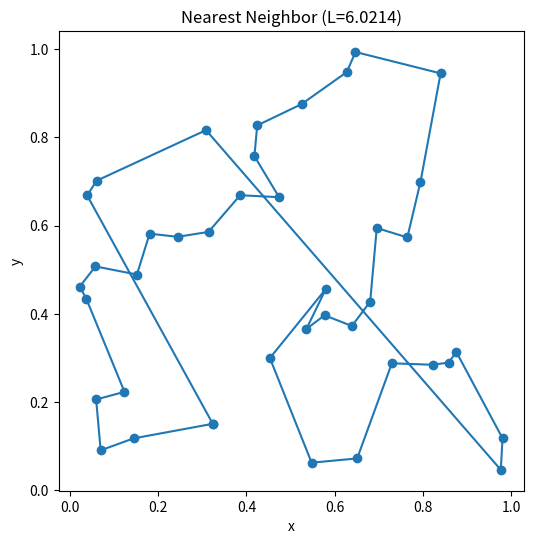
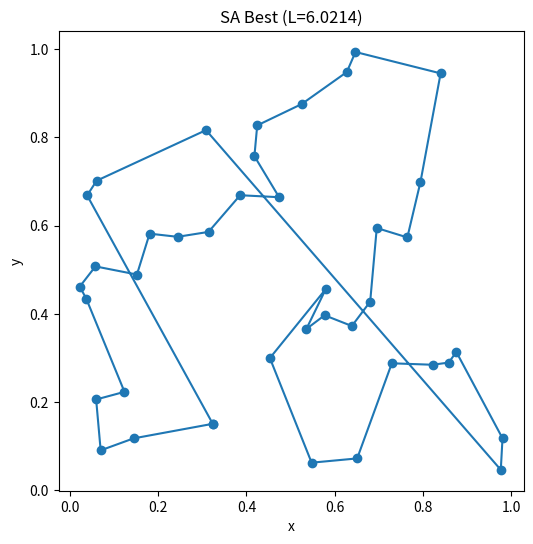
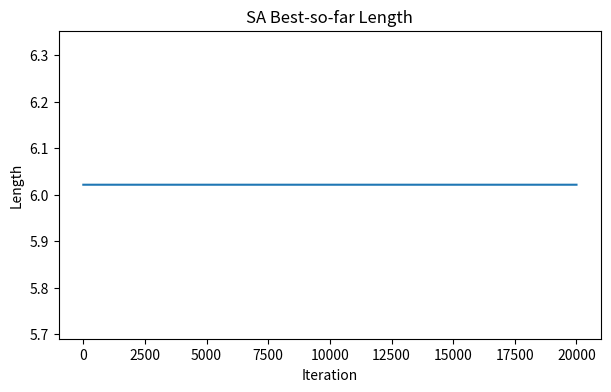

Write the Python code that produced these figures, in order. (Note: this script raises an exception after producing the figures.)
# If running in a fresh environment, uncomment as needed:
# !pip -q install matplotlib

import math
import random
from dataclasses import dataclass
from typing import List, Tuple

import matplotlib.pyplot as plt


Point = Tuple[float, float]
Tour = List[int]

def make_cities(n: int = 40, seed: int = 7) -> List[Point]:
    # Reproducible 2D city coordinates in [0, 1]x[0, 1].
    rng = random.Random(seed)
    return [(rng.random(), rng.random()) for _ in range(n)]

def dist(a: Point, b: Point) -> float:
    dx = a[0] - b[0]
    dy = a[1] - b[1]
    return math.hypot(dx, dy)

def tour_length(cities: List[Point], tour: Tour) -> float:
    # Total length of a closed tour.
    n = len(tour)
    total = 0.0
    for i in range(n):
        total += dist(cities[tour[i]], cities[tour[(i + 1) % n]])
    return total

def is_valid_tour(tour: Tour, n: int) -> bool:
    return len(tour) == n and set(tour) == set(range(n))

def random_tour(n: int, rng: random.Random) -> Tour:
    t = list(range(n))
    rng.shuffle(t)
    return t

def nearest_neighbor_tour(cities: List[Point], start: int = 0) -> Tour:
    # Deterministic baseline: greedy nearest neighbor.
    n = len(cities)
    unvisited = set(range(n))
    tour = [start]
    unvisited.remove(start)
    cur = start
    while unvisited:
        nxt = min(unvisited, key=lambda j: dist(cities[cur], cities[j]))
        tour.append(nxt)
        unvisited.remove(nxt)
        cur = nxt
    return tour


def two_opt_swap(tour: Tour, i: int, k: int) -> Tour:
    # Return a new tour where the segment [i:k] is reversed.
    return tour[:i] + list(reversed(tour[i:k + 1])) + tour[k + 1:]

def random_two_opt_neighbor(tour: Tour, rng: random.Random) -> Tour:
    # Pick a random 2-opt move.
    n = len(tour)
    i = rng.randrange(0, n - 1)
    k = rng.randrange(i + 1, n)
    return two_opt_swap(tour, i, k)


def plot_tour(cities: List[Point], tour: Tour, title: str = "") -> None:
    xs = [cities[i][0] for i in tour] + [cities[tour[0]][0]]
    ys = [cities[i][1] for i in tour] + [cities[tour[0]][1]]

    plt.figure(figsize=(6, 6))
    plt.plot(xs, ys, marker="o")
    plt.title(title)
    plt.xlabel("x")
    plt.ylabel("y")
    plt.gca().set_aspect("equal", adjustable="box")
    plt.show()

def plot_history(series: List[float], title: str, ylabel: str = "Value") -> None:
    plt.figure(figsize=(7, 4))
    plt.plot(series)
    plt.title(title)
    plt.xlabel("Iteration")
    plt.ylabel(ylabel)
    plt.show()

def plot_compare(sa_hist: List[float], ga_hist: List[float]) -> None:
    # Overlay histories (x-axis is not identical meaning; this is a visual comparison).
    plt.figure(figsize=(8, 4))
    plt.plot(sa_hist, label="SA best-so-far")
    plt.plot([i * (len(sa_hist) / max(1, len(ga_hist)-1)) for i in range(len(ga_hist))], ga_hist, label="GA best-by-gen")
    plt.title("SA vs GA: Best tour length over time (scaled x-axis)")
    plt.xlabel("Progress (scaled)")
    plt.ylabel("Length")
    plt.legend()
    plt.show()


cities = make_cities(n=40, seed=7)

nn_tour = nearest_neighbor_tour(cities, start=0)
nn_len = tour_length(cities, nn_tour)
print(f"Nearest-neighbor length: {nn_len:.4f}")

plot_tour(cities, nn_tour, title=f"Nearest Neighbor (L={nn_len:.4f})")


@dataclass
class SAConfig:
    iters: int = 20_000
    t0: float = 0.2
    alpha: float = 0.9995
    seed: int = 123
    report_every: int = 2000

def simulated_annealing_tsp(cities: List[Point], init_tour: Tour, cfg: SAConfig) -> Tuple[Tour, float, List[float]]:
    rng = random.Random(cfg.seed)
    n = len(cities)
    assert is_valid_tour(init_tour, n), "init_tour must be a valid permutation"

    cur_tour = init_tour[:]
    cur_len = tour_length(cities, cur_tour)

    best_tour = cur_tour[:]
    best_len = cur_len
    history = [best_len]

    T = cfg.t0

    for it in range(cfg.iters):
        cand_tour = random_two_opt_neighbor(cur_tour, rng)
        cand_len = tour_length(cities, cand_tour)
        delta = cand_len - cur_len

        accept = False
        # TODO: acceptance rule
        # Is accept True or false when delta <= 0 or delta >0?

        if accept:
            cur_tour, cur_len = cand_tour, cand_len

        if cur_len < best_len:
            best_tour, best_len = cur_tour[:], cur_len

        history.append(best_len)

        # TODO: cooling schedule
        # How is T adjusted?

        if cfg.report_every and (it + 1) % cfg.report_every == 0:
            print(f"[SA] iter={it+1:6d}  T={T:.4g}  cur={cur_len:.4f}  best={best_len:.4f}")

    return best_tour, best_len, history


sa_cfg = SAConfig(iters=20_000, t0=0.2, alpha=0.9995, seed=123, report_every=2000)
sa_best_tour, sa_best_len, sa_hist = simulated_annealing_tsp(cities, nn_tour[:], sa_cfg)

print(f"SA best length: {sa_best_len:.4f}")
print(f"SA improvement vs NN: {(nn_len - sa_best_len) / nn_len * 100:.2f}%")

assert is_valid_tour(sa_best_tour, len(cities))

plot_tour(cities, sa_best_tour, title=f"SA Best (L={sa_best_len:.4f})")
plot_history(sa_hist, title="SA Best-so-far Length", ylabel="Length")


@dataclass
class GAConfig:
    pop_size: int = 200
    generations: int = 400
    tournament_k: int = 5
    crossover_rate: float = 0.9
    mutation_rate: float = 0.2
    elite_size: int = 5
    seed: int = 999
    report_every: int = 50

def tournament_select(pop: List[Tour], lengths: List[float], k: int, rng: random.Random) -> Tour:
    # TODO: tournament selection (minimize length)
    raise NotImplementedError

def order_crossover_ox(parent1: Tour, parent2: Tour, rng: random.Random) -> Tour:
    # TODO: order crossover (OX)
    raise NotImplementedError

def mutate_swap(tour: Tour, rng: random.Random) -> Tour:
    # TODO: swap mutation
    raise NotImplementedError

def genetic_algorithm_tsp(cities: List[Point], init_seed_tours: List[Tour], cfg: GAConfig) -> Tuple[Tour, float, List[float]]:
    rng = random.Random(cfg.seed)
    n = len(cities)

    pop: List[Tour] = []
    for t in init_seed_tours:
        assert is_valid_tour(t, n)
        pop.append(t[:])
    while len(pop) < cfg.pop_size:
        pop.append(random_tour(n, rng))

    lengths = [tour_length(cities, t) for t in pop]
    best_idx = min(range(len(pop)), key=lambda i: lengths[i])
    best_tour = pop[best_idx][:]
    best_len = lengths[best_idx]
    history = [best_len]

    for gen in range(cfg.generations):
        elite_indices = sorted(range(len(pop)), key=lambda i: lengths[i])[: cfg.elite_size]
        next_pop = [pop[i][:] for i in elite_indices]

        while len(next_pop) < cfg.pop_size:
            p1 = tournament_select(pop, lengths, cfg.tournament_k, rng)
            p2 = tournament_select(pop, lengths, cfg.tournament_k, rng)

            if rng.random() < cfg.crossover_rate:
                child = order_crossover_ox(p1, p2, rng)
            else:
                child = p1[:]

            if rng.random() < cfg.mutation_rate:
                child = mutate_swap(child, rng)

            next_pop.append(child)

        pop = next_pop
        lengths = [tour_length(cities, t) for t in pop]

        gen_best_idx = min(range(len(pop)), key=lambda i: lengths[i])
        gen_best_len = lengths[gen_best_idx]
        if gen_best_len < best_len:
            best_len = gen_best_len
            best_tour = pop[gen_best_idx][:]

        history.append(best_len)

        if cfg.report_every and (gen + 1) % cfg.report_every == 0:
            print(f"[GA] gen={gen+1:4d}  best={best_len:.4f}")

    assert is_valid_tour(best_tour, n)
    return best_tour, best_len, history


ga_cfg = GAConfig(pop_size=200, generations=400, tournament_k=5, crossover_rate=0.9,
                   mutation_rate=0.2, elite_size=5, seed=999, report_every=50)

ga_best_tour, ga_best_len, ga_hist = genetic_algorithm_tsp(cities, init_seed_tours=[nn_tour], cfg=ga_cfg)

print(f"GA best length: {ga_best_len:.4f}")
print(f"GA improvement vs NN: {(nn_len - ga_best_len) / nn_len * 100:.2f}%")

plot_tour(cities, ga_best_tour, title=f"GA Best (L={ga_best_len:.4f})")
plot_history(ga_hist, title="GA Best-by-generation Length", ylabel="Length")


# After both SA and GA work, run:
# plot_compare(sa_hist, ga_hist)

# And print a quick summary:
# print(f"NN: {nn_len:.4f} | SA: {sa_best_len:.4f} | GA: {ga_best_len:.4f}")

# TODO


def grade_check(nn_len: float, method_len: float, min_improvement_pct: float = 10.0, label: str = "Method") -> None:
    improvement = (nn_len - method_len) / nn_len * 100.0
    print(f"{label} length: {method_len:.4f} | Improvement vs NN: {improvement:.2f}%")
    assert improvement >= min_improvement_pct, (
        f"{label} improvement {improvement:.2f}% is below required {min_improvement_pct:.2f}%"
    )
    print(f"✅ {label} passed improvement threshold!")
